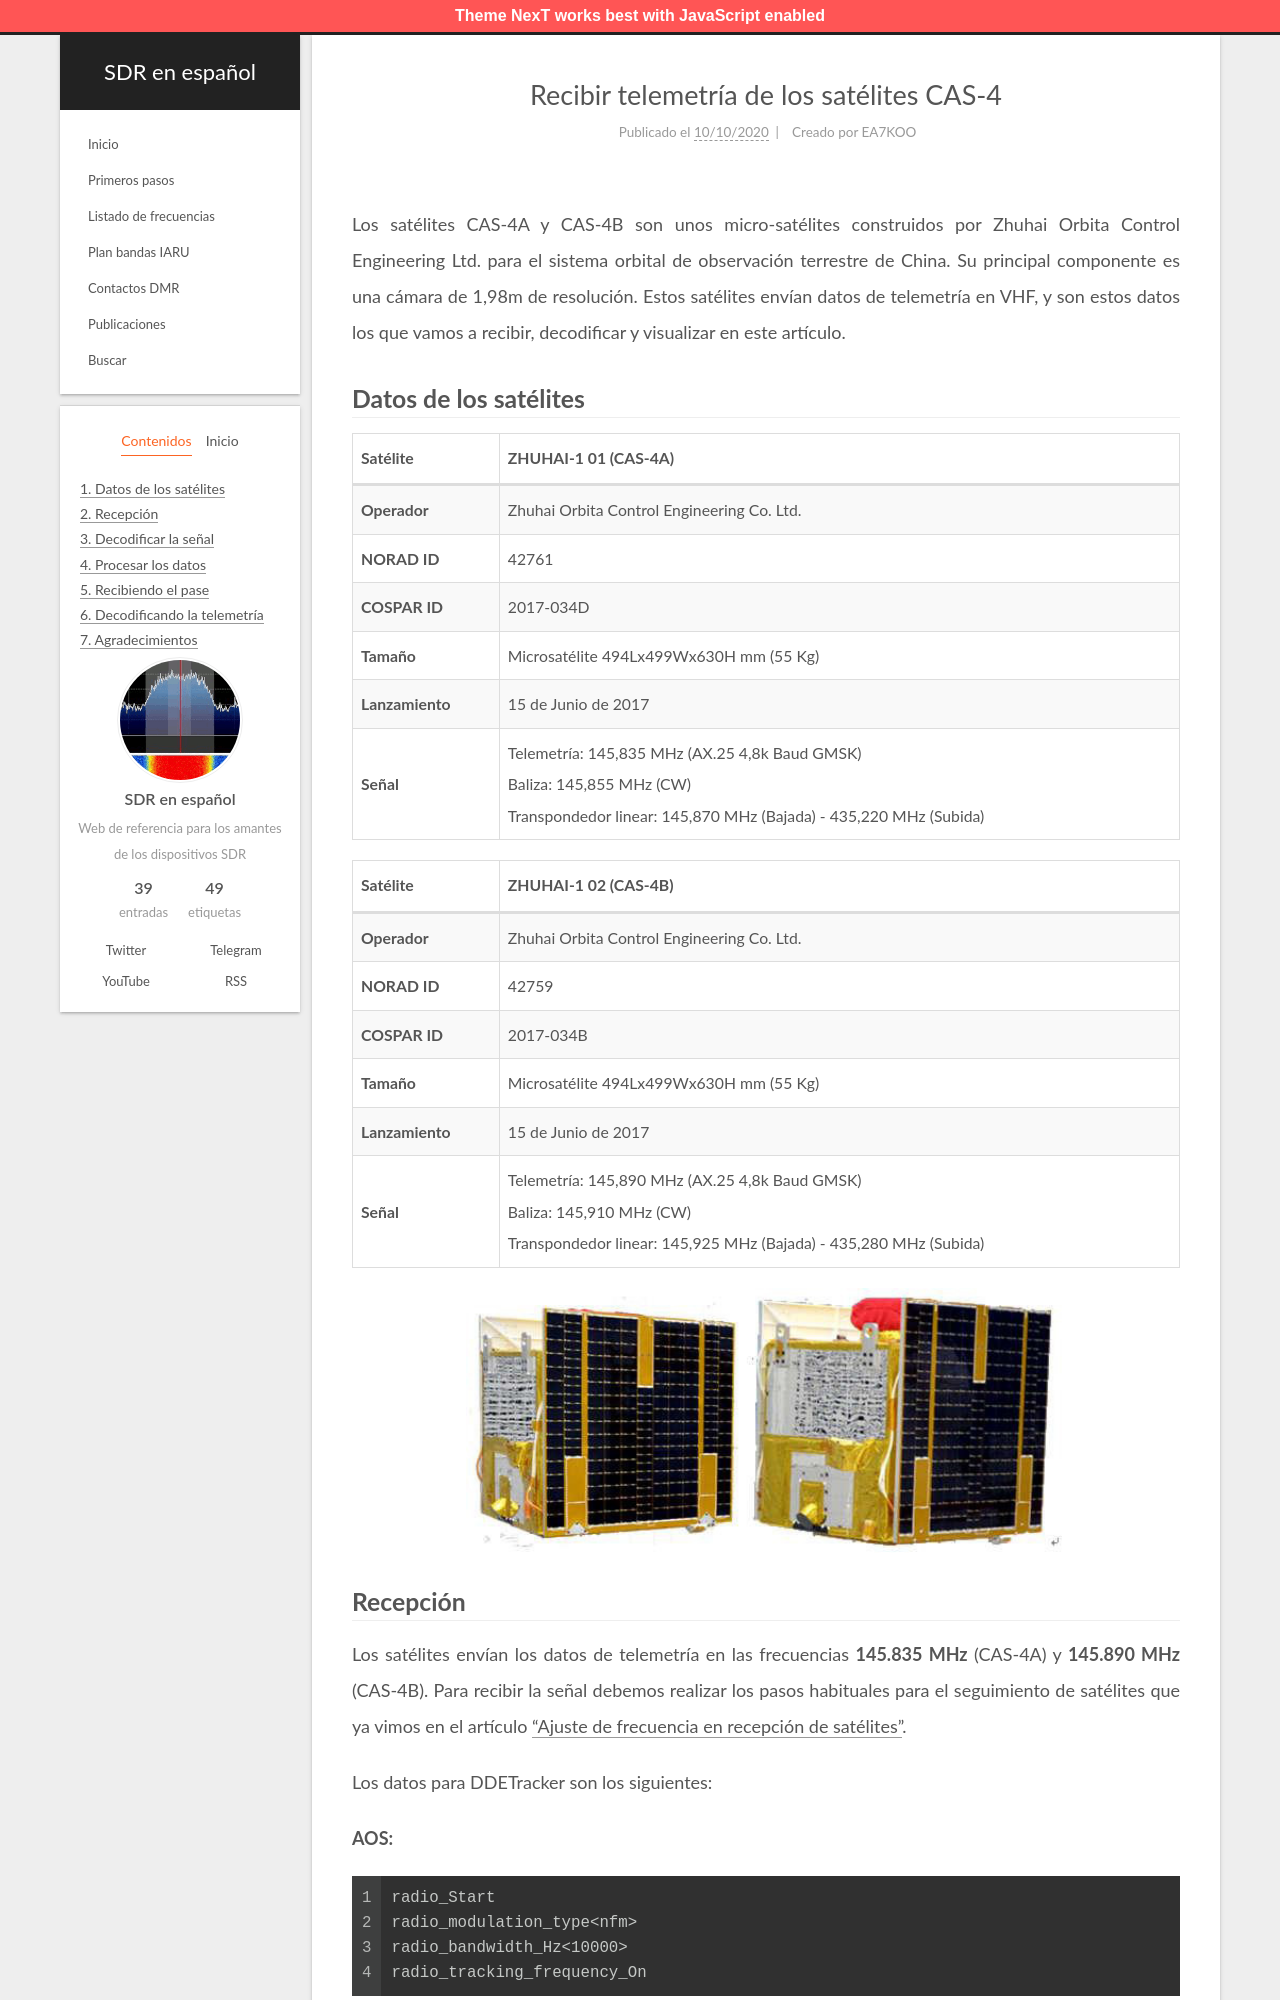

repository: albertomn86/sdr-es · page: recepcion-cas4/index.html · generator: jekyll

---
title: "Recibir telemetría de los satélites CAS-4"
date: 2020-10-10 19:23:32
tags: [KISS, Satélites]
author: EA7KOO
description: Guía paso a paso para recibir, decodificar y visualizar la telemetría de los satélites CAS-4.
---

Los satélites CAS-4A y CAS-4B son unos micro-satélites construidos por Zhuhai Orbita Control Engineering Ltd. para el sistema orbital de observación terrestre de China. Su principal componente es una cámara de 1,98m de resolución. Estos satélites envían datos de telemetría en VHF, y son estos datos los que vamos a recibir, decodificar y visualizar en este artículo.

<!-- more -->

## Datos de los satélites

| Satélite        | ZHUHAI-1 01 (CAS-4A) |
|-----------------|---|
| **Operador**    | Zhuhai Orbita Control Engineering Co. Ltd. |
| **NORAD ID**    | 42761 |
| **COSPAR ID**   | 2017-034D |
| **Tamaño**      | Microsatélite 494Lx499Wx630H mm (55 Kg) |
| **Lanzamiento** | 15 de Junio de 2017 |
| **Señal**       | Telemetría: 145,835 MHz (AX.25 4,8k Baud GMSK) <br> Baliza: 145,855 MHz (CW) <br> Transpondedor linear: 145,870 MHz (Bajada) - 435,220 MHz (Subida)|


| Satélite        | ZHUHAI-1 02 (CAS-4B) |
|-----------------|---|
| **Operador**    | Zhuhai Orbita Control Engineering Co. Ltd. |
| **NORAD ID**    | 42759 |
| **COSPAR ID**   | 2017-034B |
| **Tamaño**      | Microsatélite 494Lx499Wx630H mm (55 Kg) |
| **Lanzamiento** | 15 de Junio de 2017 |
| **Señal**       | Telemetría: 145,890 MHz (AX.25 4,8k Baud GMSK) <br> Baliza: 145,910 MHz (CW) <br> Transpondedor linear: 145,925 MHz (Bajada) - 435,280 MHz (Subida)|

{% asset_img satelite.jpg 600 "Satélites CAS-4" %}
